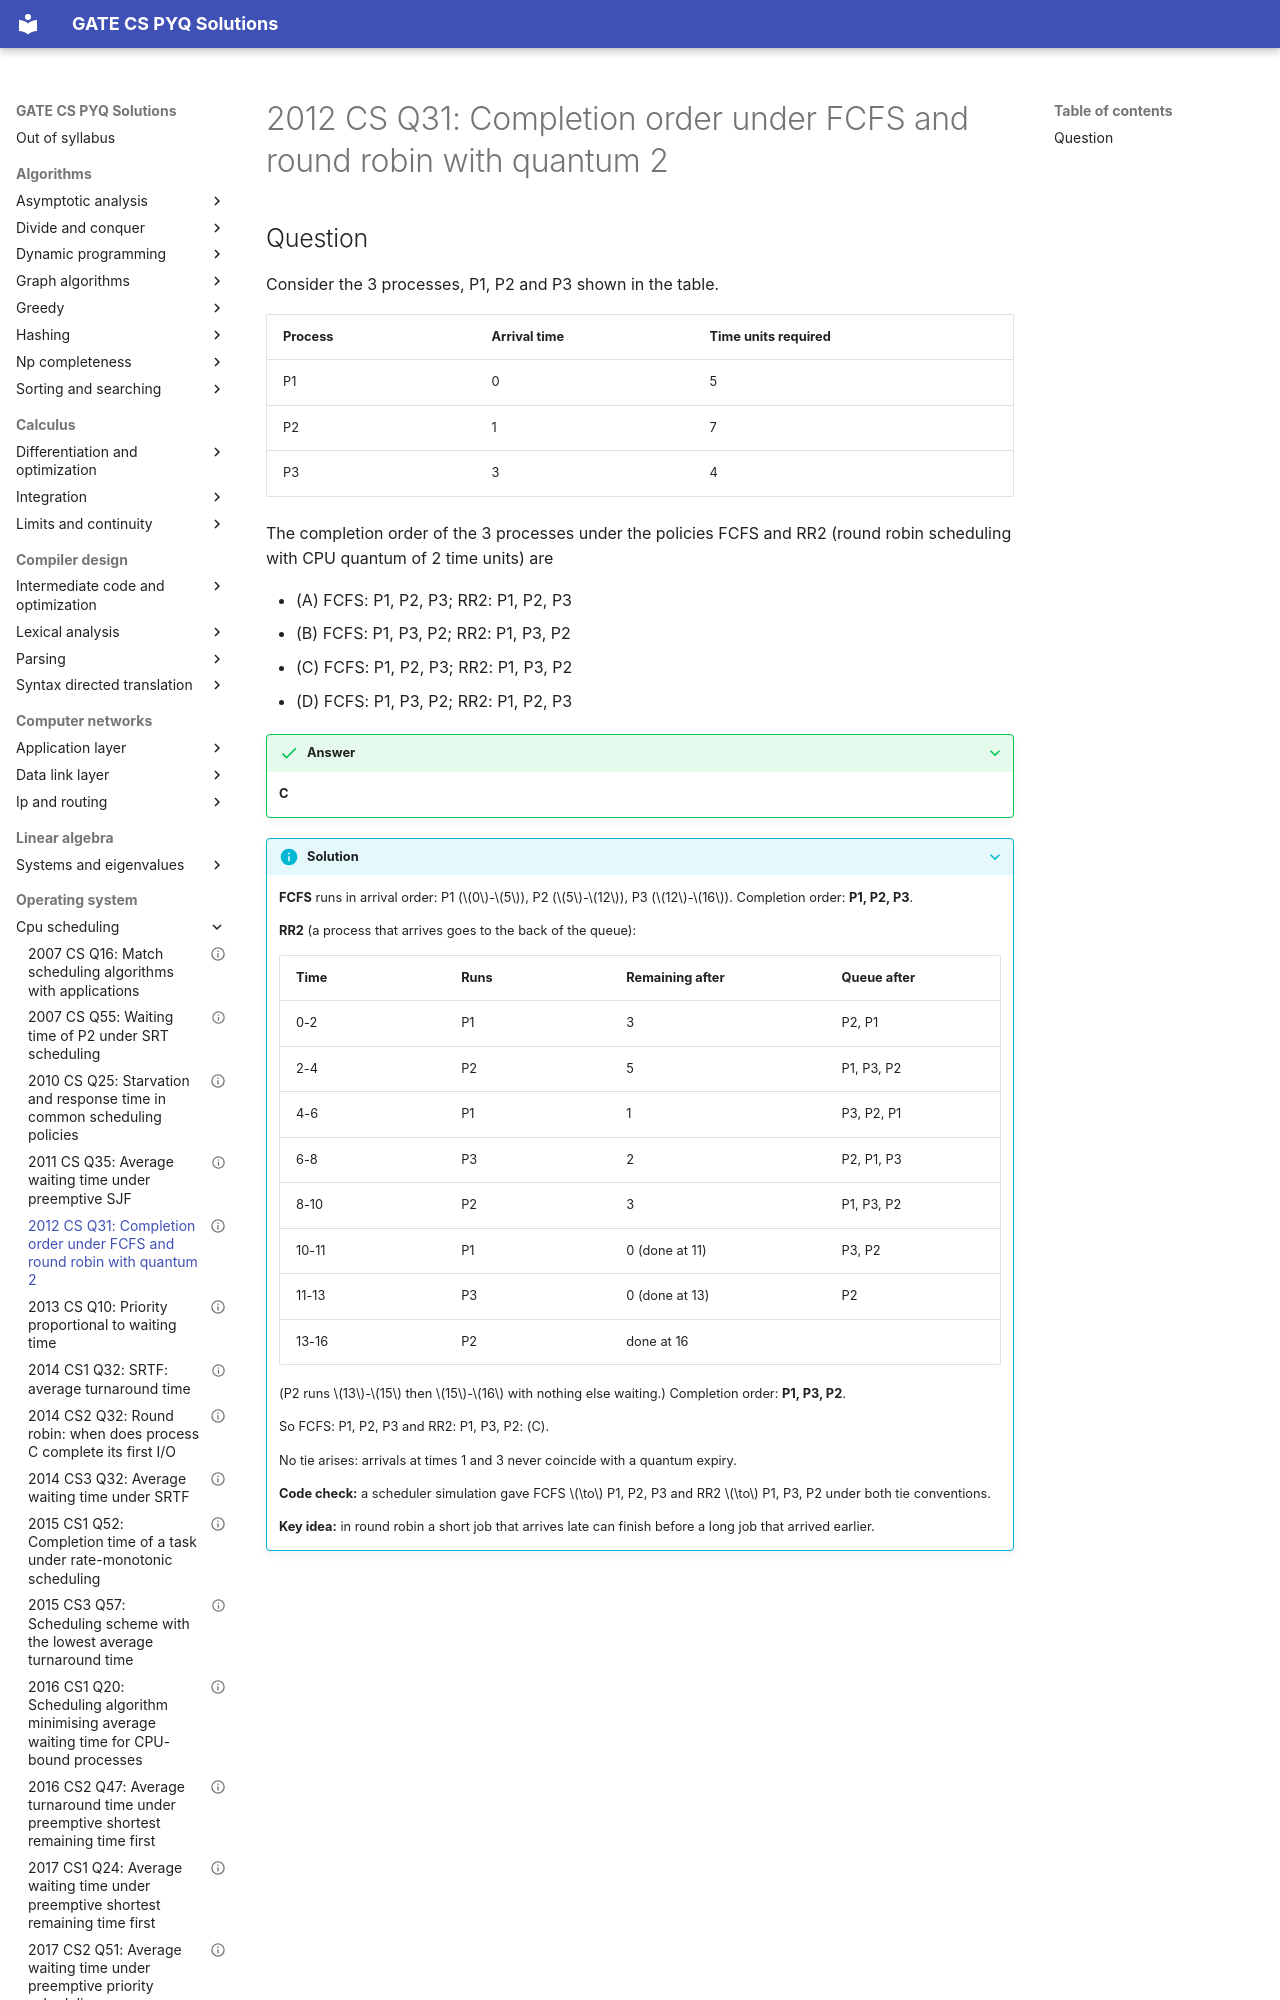

repository: saheenusman/GATE-PYQs · page: operating-system/cpu-scheduling/2012-set1-q31/index.html · generator: mkdocs

---
title: "2012 CS Q31: Completion order under FCFS and round robin with quantum 2"
year: 2012
set: 1
paper: CS
q_no: 31
subject: operating-system
topic: cpu-scheduling
also: []
marks: 2
type: MCQ
official_answer: "C"
status: verified
---

# 2012 CS Q31: Completion order under FCFS and round robin with quantum 2
